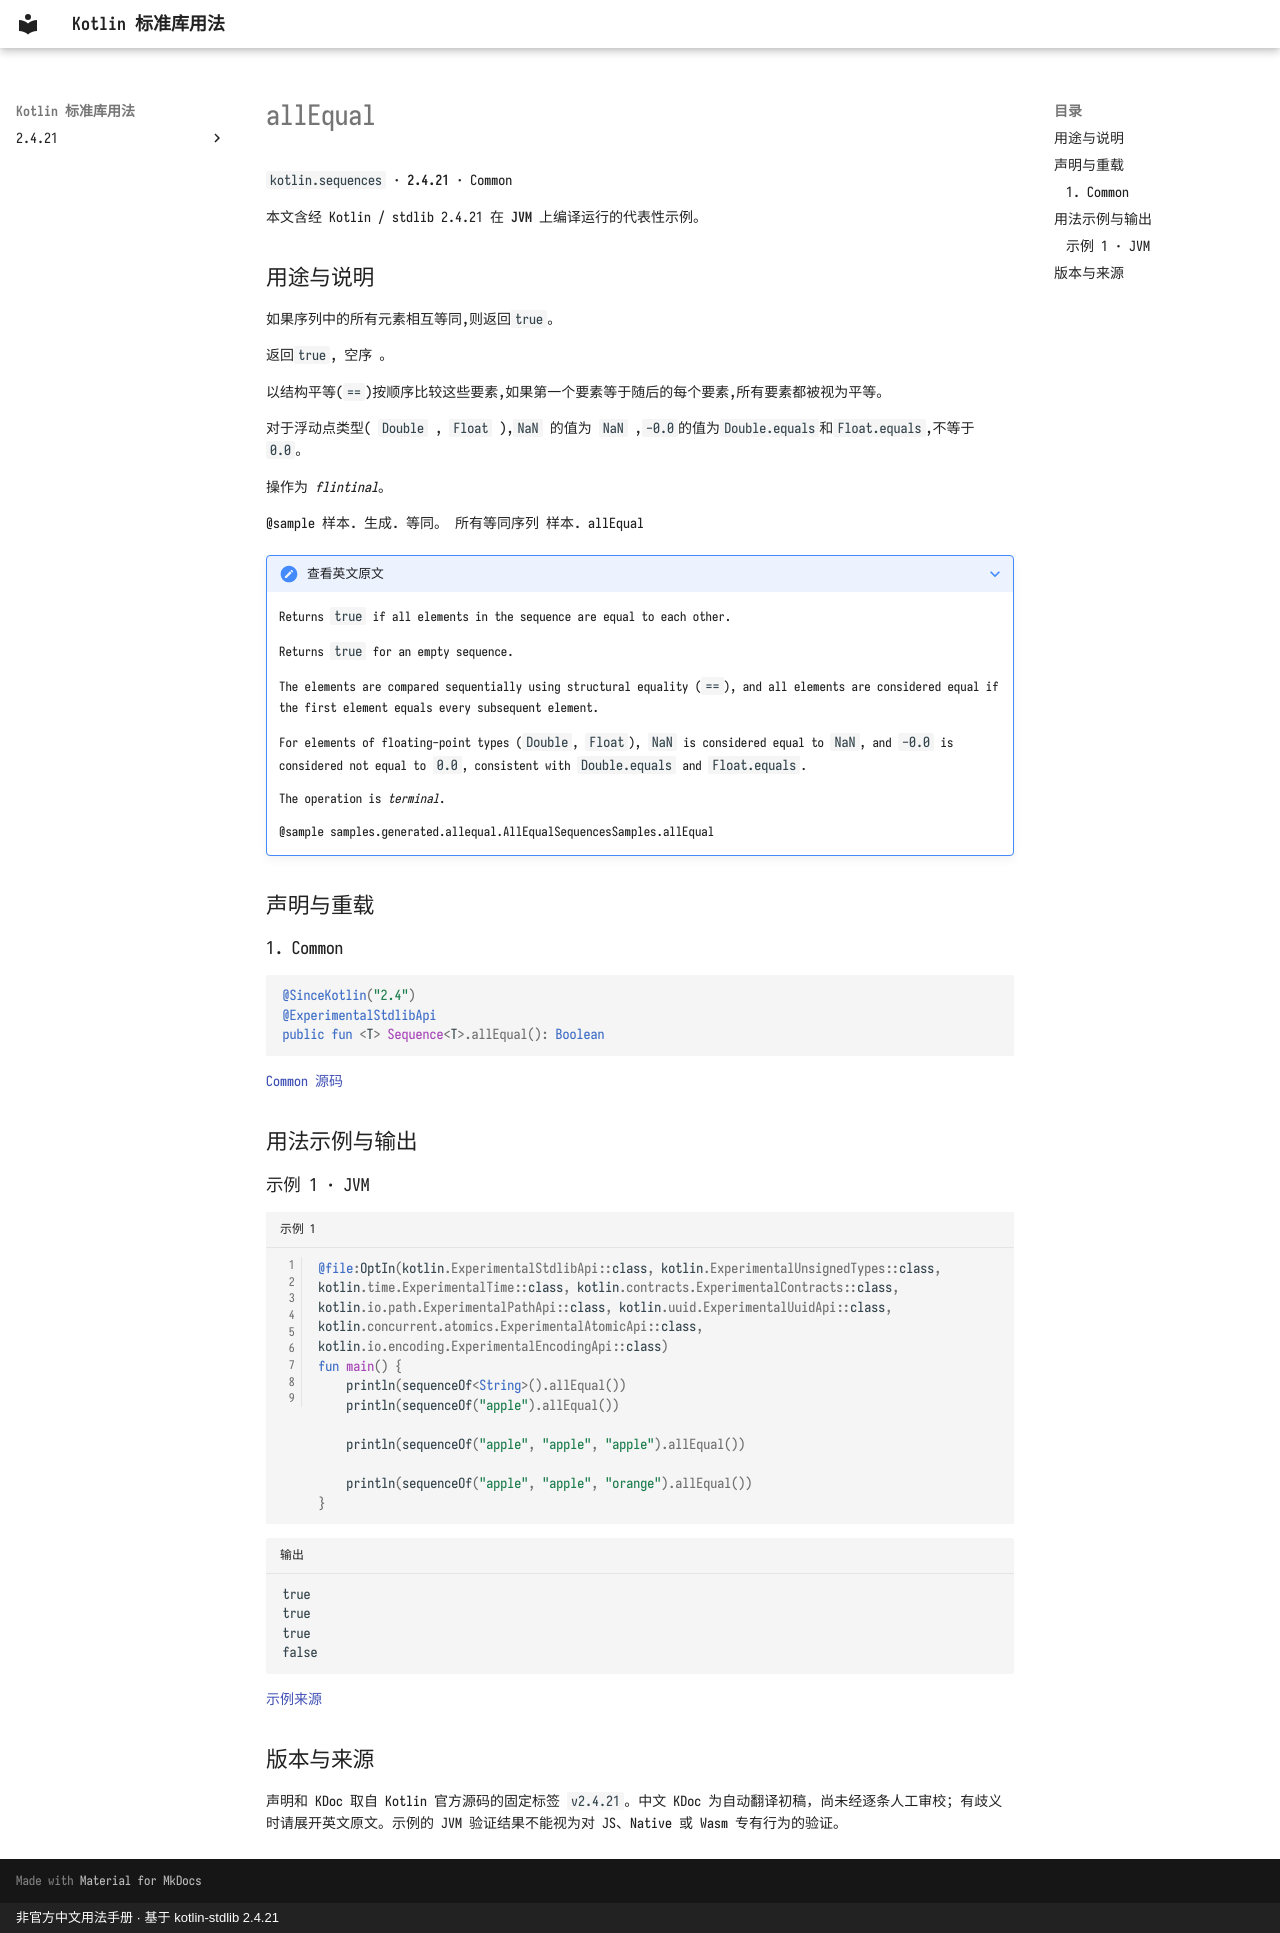

repository: oooooooko/kotlin-stdlib-docs · page: zh/api/kotlin.sequences/allequal--fc1973f3/index.html · generator: mkdocs · copyright: 非官方中文用法手册 · 基于 kotlin-stdlib 2.4.21

# allEqual

`kotlin.sequences` · **2.4.21** · Common

本文含经 Kotlin / stdlib 2.4.21 在 **JVM** 上编译运行的代表性示例。

## 用途与说明

如果序列中的所有元素相互等同,则返回`true`。

返回`true`, 空序 。

以结构平等(`==`)按顺序比较这些要素,如果第一个要素等于随后的每个要素,所有要素都被视为平等。

对于浮动点类型( `Double` , `Float` ),`NaN` 的值为 `NaN` ,`-0.0`的值为`Double.equals`和`Float.equals`,不等于`0.0`。

操作为 _flintinal_。

@sample 样本. 生成. 等同。 所有等同序列 样本. allEqual

??? note "查看英文原文"

    Returns `true` if all elements in the sequence are equal to each other.
    
    Returns `true` for an empty sequence.
    
    The elements are compared sequentially using structural equality (`==`),
    and all elements are considered equal if the first element equals
    every subsequent element.
    
    For elements of floating-point types (`Double`, `Float`), `NaN` is considered equal to `NaN`,
    and `-0.0` is considered not equal to `0.0`, consistent with `Double.equals` and `Float.equals`.
    
    The operation is _terminal_.
    
    @sample samples.generated.allequal.AllEqualSequencesSamples.allEqual

## 声明与重载

### 1. Common

```kotlin
@SinceKotlin("2.4")
@ExperimentalStdlibApi
public fun <T> Sequence<T>.allEqual(): Boolean
```

[Common 源码](https://github.com/JetBrains/kotlin/blob/v2.4.21/libraries/stdlib/common/src/generated/_Sequences.kt#L1489)

## 用法示例与输出

### 示例 1 · JVM

```kotlin title="示例 1" linenums="1"
@file:OptIn(kotlin.ExperimentalStdlibApi::class, kotlin.ExperimentalUnsignedTypes::class, kotlin.time.ExperimentalTime::class, kotlin.contracts.ExperimentalContracts::class, kotlin.io.path.ExperimentalPathApi::class, kotlin.uuid.ExperimentalUuidApi::class, kotlin.concurrent.atomics.ExperimentalAtomicApi::class, kotlin.io.encoding.ExperimentalEncodingApi::class)
fun main() {
    println(sequenceOf<String>().allEqual())
    println(sequenceOf("apple").allEqual())

    println(sequenceOf("apple", "apple", "apple").allEqual())

    println(sequenceOf("apple", "apple", "orange").allEqual())
}
```

```text title="输出"
true
true
true
false
```

[示例来源](https://github.com/JetBrains/kotlin/blob/v2.4.21/libraries/stdlib/samples/test/samples/generated/allequal/AllEqualSequencesSamples.kt#L18)

## 版本与来源

声明和 KDoc 取自 Kotlin 官方源码的固定标签 `v2.4.21`。中文 KDoc 为自动翻译初稿，尚未经逐条人工审校；有歧义时请展开英文原文。示例的 JVM 验证结果不能视为对 JS、Native 或 Wasm 专有行为的验证。
